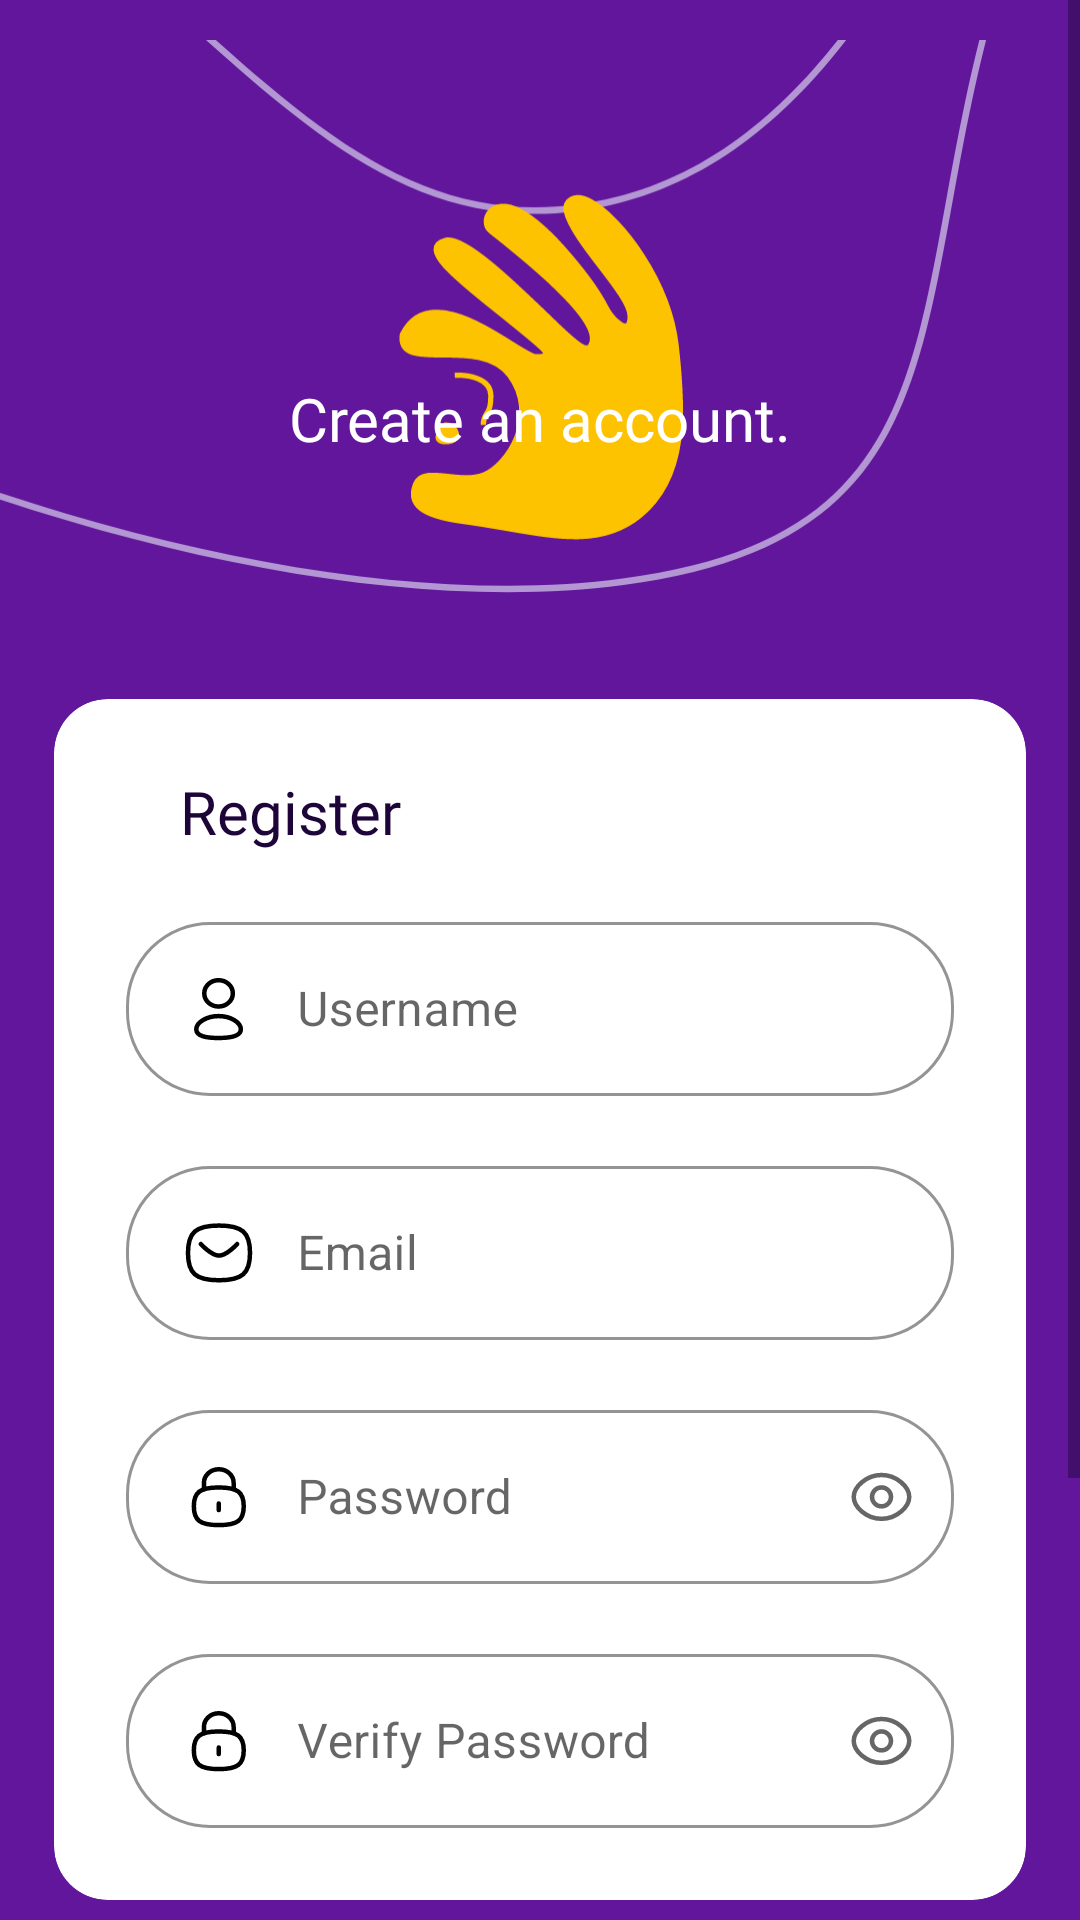

Reconstruct the res/layout file that produces this screen, plus the resources it refers to.
<!-- AndroidManifest.xml: application theme Theme.Skripsi -->
<!-- res/layout/activity_register.xml -->
<?xml version="1.0" encoding="utf-8"?>
<ScrollView xmlns:android="http://schemas.android.com/apk/res/android"
    xmlns:app="http://schemas.android.com/apk/res-auto"
    xmlns:tools="http://schemas.android.com/tools"
    android:layout_width="match_parent"
    android:layout_height="match_parent"
    android:background="@color/color_background"
    tools:context="com.asrul.skripsi.ui.auth.register.RegisterActivity">

    <androidx.constraintlayout.widget.ConstraintLayout
        android:layout_width="match_parent"
        android:layout_height="wrap_content">

        <ImageView
            android:id="@+id/imgLogo"
            android:layout_width="0dp"
            android:layout_height="wrap_content"
            android:src="@drawable/ic_auth_bg"
            app:layout_constraintEnd_toEndOf="parent"
            app:layout_constraintStart_toStartOf="parent"
            app:layout_constraintTop_toTopOf="parent" />

        <TextView
            android:id="@+id/txtLoginGreeting"
            android:layout_width="wrap_content"
            android:layout_height="wrap_content"
            android:layout_marginTop="64dp"
            android:fontFamily="@font/poppins_medium"
            android:text="Create an account."
            android:textColor="@android:color/white"
            android:textSize="20sp"
            app:layout_constraintBottom_toBottomOf="@id/imgLogo"
            app:layout_constraintEnd_toEndOf="parent"
            app:layout_constraintStart_toStartOf="parent"
            app:layout_constraintTop_toTopOf="@id/imgLogo" />

        <androidx.cardview.widget.CardView
            android:id="@+id/cvRegisterForm"
            android:layout_width="match_parent"
            android:layout_height="wrap_content"
            android:layout_margin="18dp"
            app:cardCornerRadius="18dp"
            app:cardElevation="0dp"
            app:layout_constraintTop_toBottomOf="@id/imgLogo">

            <LinearLayout
                android:layout_width="match_parent"
                android:layout_height="wrap_content"
                android:orientation="vertical"
                android:padding="24dp">

                <TextView
                    android:layout_width="wrap_content"
                    android:layout_height="wrap_content"
                    android:layout_marginStart="18dp"
                    android:fontFamily="@font/poppins_medium"
                    android:text="Register"
                    android:textColor="@color/color_primary"
                    android:textSize="20sp"/>

                <com.google.android.material.textfield.TextInputLayout
                    style="@style/CustomForm"
                    android:layout_width="match_parent"
                    android:layout_height="wrap_content"
                    android:layout_marginTop="18dp">

                    <com.google.android.material.textfield.TextInputEditText
                        android:id="@+id/edtUsername"
                        android:layout_width="match_parent"
                        android:layout_height="wrap_content"
                        android:hint="Username"
                        android:drawablePadding="12dp"
                        android:drawableStart="@drawable/ic_form_profile"
                        android:inputType="textPersonName"
                        android:paddingStart="18dp"
                        android:paddingEnd="18dp" />
                </com.google.android.material.textfield.TextInputLayout>

                <com.google.android.material.textfield.TextInputLayout
                    style="@style/CustomForm"
                    android:layout_width="match_parent"
                    android:layout_height="wrap_content"
                    android:layout_marginTop="18dp">

                    <com.google.android.material.textfield.TextInputEditText
                        android:id="@+id/edtEmail"
                        android:layout_width="match_parent"
                        android:layout_height="wrap_content"
                        android:hint="Email"
                        android:drawablePadding="12dp"
                        android:drawableStart="@drawable/ic_form_message"
                        android:inputType="textEmailAddress"
                        android:paddingStart="18dp"
                        android:paddingEnd="18dp" />
                </com.google.android.material.textfield.TextInputLayout>

                <com.google.android.material.textfield.TextInputLayout
                    style="@style/CustomFormPassword"
                    android:layout_width="match_parent"
                    android:layout_height="wrap_content"
                    android:layout_marginTop="18dp">

                    <com.google.android.material.textfield.TextInputEditText
                        android:id="@+id/edtPassword"
                        android:layout_width="match_parent"
                        android:layout_height="wrap_content"
                        android:hint="Password"
                        android:paddingStart="18dp"
                        android:paddingEnd="18dp"
                        android:drawablePadding="12dp"
                        android:drawableStart="@drawable/ic_form_lock"
                        android:inputType="textPassword" />
                </com.google.android.material.textfield.TextInputLayout>

                <com.google.android.material.textfield.TextInputLayout
                    android:id="@+id/layoutPassword2"
                    style="@style/CustomFormPassword"
                    android:layout_width="match_parent"
                    android:layout_height="wrap_content"
                    android:layout_marginTop="18dp">

                    <com.google.android.material.textfield.TextInputEditText
                        android:id="@+id/edtPassword2"
                        android:layout_width="match_parent"
                        android:layout_height="wrap_content"
                        android:hint="Verify Password"
                        android:paddingStart="18dp"
                        android:paddingEnd="18dp"
                        android:drawablePadding="12dp"
                        android:drawableStart="@drawable/ic_form_lock"
                        android:inputType="textPassword" />
                </com.google.android.material.textfield.TextInputLayout>
            </LinearLayout>
        </androidx.cardview.widget.CardView>

        <Button
            android:id="@+id/btnRegister"
            style="@style/CustomButtonSolid"
            android:layout_marginTop="52dp"
            android:layout_marginStart="42dp"
            android:layout_marginEnd="42dp"
            android:layout_marginBottom="12dp"
            android:text="Register"
            android:textColor="@color/color_primary"
            app:layout_constraintEnd_toEndOf="@id/cvRegisterForm"
            app:layout_constraintStart_toStartOf="@id/cvRegisterForm"
            app:layout_constraintTop_toBottomOf="@+id/cvRegisterForm"/>

        <ProgressBar
            android:id="@+id/progressBar"
            android:layout_width="wrap_content"
            android:layout_height="wrap_content"
            android:visibility="gone"
            android:elevation="10dp"
            app:layout_constraintTop_toTopOf="@id/btnRegister"
            app:layout_constraintStart_toStartOf="@id/btnRegister"
            app:layout_constraintEnd_toEndOf="@id/btnRegister"
            app:layout_constraintBottom_toBottomOf="@id/btnRegister"/>

        <Button
            android:id="@+id/btnLogin"
            style="@style/Widget.MaterialComponents.Button.TextButton"
            android:layout_width="wrap_content"
            android:layout_height="wrap_content"
            android:fontFamily="@font/poppins"
            android:text="Already have an account? Login"
            android:textAllCaps="false"
            android:textSize="12sp"
            android:textColor="@android:color/white"
            android:layout_marginTop="8dp"
            app:layout_constraintBottom_toBottomOf="parent"
            android:layout_marginBottom="32dp"
            app:layout_constraintTop_toBottomOf="@+id/btnRegister"
            app:layout_constraintStart_toStartOf="@id/btnRegister"
            app:layout_constraintEnd_toEndOf="@id/btnRegister"/>

    </androidx.constraintlayout.widget.ConstraintLayout>

</ScrollView>
<!-- resources referenced by this layout -->
<resources>
  <color name="color_background">#61169C</color>
  <color name="color_primary">#1E0539</color>
  <!-- drawable ic_form_message (drawable) -->
  <vector xmlns:android="http://schemas.android.com/apk/res/android"
      android:width="27dp"
      android:height="24dp"
      android:viewportWidth="27"
      android:viewportHeight="24">
    <path
        android:pathData="M19.0455,9.019C19.0455,9.019 15.561,12.8716 13.0123,12.8716C10.4647,12.8716 6.9409,9.019 6.9409,9.019"
        android:strokeLineJoin="round"
        android:strokeWidth="1.5"
        android:fillColor="#00000000"
        android:strokeColor="#000000"
        android:strokeLineCap="round"/>
    <path
        android:pathData="M2.6618,11.9688C2.6618,5.1307 5.2464,2.852 13.0002,2.852C20.7539,2.852 23.3385,5.1307 23.3385,11.9688C23.3385,18.8059 20.7539,21.0856 13.0002,21.0856C5.2464,21.0856 2.6618,18.8059 2.6618,11.9688Z"
        android:strokeLineJoin="round"
        android:strokeWidth="1.5"
        android:fillColor="#00000000"
        android:fillType="evenOdd"
        android:strokeColor="#000000"
        android:strokeLineCap="round"/>
  </vector>
  <style name="CustomButtonSolid" parent="ThemeOverlay.AppCompat">
          <item name="cornerRadius">28dp</item>
          <item name="android:layout_height">58dp</item>
          <item name="android:layout_width">0dp</item>
          <item name="backgroundTint">@color/color_yellow</item>
          <item name="fontFamily">@font/poppins_medium</item>
          <item name="textAllCaps">false</item>
      </style>
  <style name="CustomForm" parent="Widget.MaterialComponents.TextInputLayout.OutlinedBox">
          <item name="boxCornerRadiusBottomEnd">28dp</item>
          <item name="boxCornerRadiusBottomStart">28dp</item>
          <item name="boxCornerRadiusTopEnd">28dp</item>
          <item name="boxCornerRadiusTopStart">28dp</item>
          <item name="boxStrokeColor">@color/color_primary</item>
      </style>
  <style name="CustomFormPassword" parent="Widget.MaterialComponents.TextInputLayout.OutlinedBox">
          <item name="boxCornerRadiusBottomEnd">28dp</item>
          <item name="boxCornerRadiusBottomStart">28dp</item>
          <item name="boxCornerRadiusTopEnd">28dp</item>
          <item name="boxCornerRadiusTopStart">28dp</item>
          <item name="boxStrokeColor">@color/color_primary</item>
          <item name="endIconMode">password_toggle</item>
          <item name="endIconCheckable">true</item>
          <item name="endIconDrawable">@drawable/password_selector</item>
      </style>
  <style name="Theme.Skripsi" parent="Theme.MaterialComponents.DayNight.NoActionBar">
          <item name="colorPrimary">@color/color_primary</item>
          <item name="colorPrimaryDark">@color/tfe_color_primary_dark</item>
          <item name="colorAccent">@color/tfe_color_accent</item>
          
          
          
          
          
          
          
          
          
  
          <item name="android:statusBarColor">@color/color_background</item>
          
      </style>
  <color name="color_yellow">#FDC300</color>
  <!-- drawable password_selector (drawable) -->
  <?xml version="1.0" encoding="utf-8"?>
  <selector xmlns:android="http://schemas.android.com/apk/res/android">
      <item android:state_checked="false" android:drawable="@drawable/ic_form_show"/>
      <item android:state_checked="true" android:drawable="@drawable/ic_form_hide"/>
  </selector>
  <color name="tfe_color_primary_dark">#1E0539</color>
  <color name="tfe_color_accent">#425066</color>
</resources>
